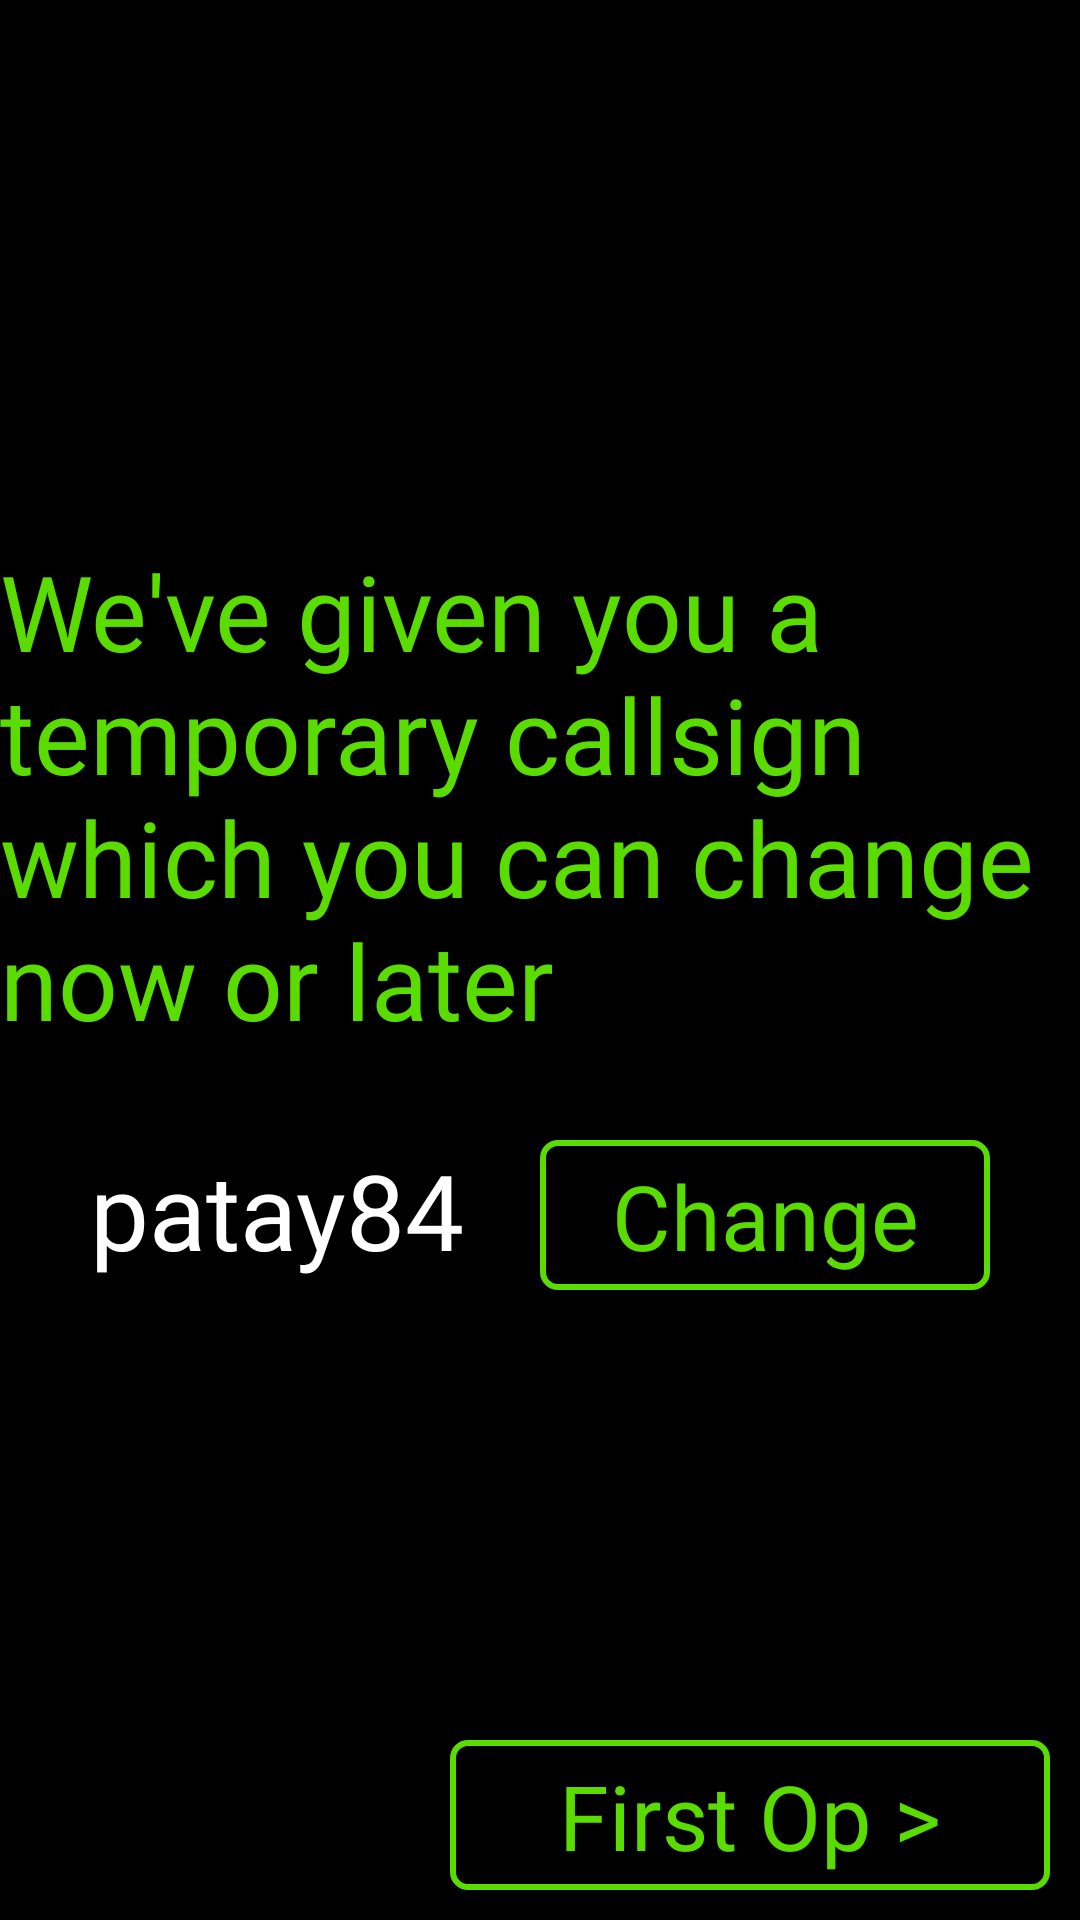

Produce the Android XML layout that renders to this screen, including the resource entries it uses.
<!-- AndroidManifest.xml: application theme Theme.TestGLProject -->
<!-- res/layout/new_user_notice.xml -->
<?xml version="1.0" encoding="utf-8"?>

<androidx.constraintlayout.widget.ConstraintLayout xmlns:android="http://schemas.android.com/apk/res/android"
    xmlns:app="http://schemas.android.com/apk/res-auto"
    android:layout_width="match_parent"
    android:layout_height="match_parent"
    android:background="@color/black">

    <LinearLayout
        android:id="@+id/centerLayout"
        android:layout_width="0dp"
        android:layout_height="wrap_content"
        android:orientation="vertical"
        app:layout_constraintBottom_toBottomOf="parent"
        app:layout_constraintEnd_toEndOf="parent"
        app:layout_constraintStart_toStartOf="parent"
        app:layout_constraintTop_toTopOf="parent"
        app:layout_constraintWidth_max="500dp">

        <TextView
            style="@style/DefaultText"
            android:layout_width="match_parent"
            android:layout_height="wrap_content"
            android:text="We've given you a temporary callsign which you can change now or later"
            android:textSize="35dp" />


        <LinearLayout
            android:layout_width="match_parent"
            android:layout_height="wrap_content"
            android:layout_margin="30dp"
            android:orientation="horizontal">
            <TextView
                android:id="@+id/txtCurrentCallsign"
                style="@style/DefaultText"
                android:layout_width="wrap_content"
                android:layout_height="wrap_content"
                android:textColor="@color/white"
                android:layout_weight="1"
                android:background="@drawable/border_full"
                android:text="patay84"
                android:textSize="35dp" />
            <Button
                android:id="@+id/btnChangeCallsign"
                style="@style/DefaultButton"
                android:layout_width="150dp"
                android:layout_height="50dp"
                android:textSize="30dp"
                android:text="Change" />

        </LinearLayout>


    </LinearLayout>

    <Button
        android:id="@+id/btnNext"
        style="@style/DefaultButton"
        android:layout_width="200dp"
        android:layout_height="50dp"
        android:textSize="30dp"
        android:layout_margin="10dp"
        android:text="First Op &gt;"
        app:layout_constraintBottom_toBottomOf="parent"
        app:layout_constraintEnd_toEndOf="parent" />



</androidx.constraintlayout.widget.ConstraintLayout>
<!-- resources referenced by this layout -->
<resources>
  <!-- drawable border_full (drawable) -->
  <?xml version="1.0" encoding="utf-8"?>
  
  <layer-list xmlns:android="http://schemas.android.com/apk/res/android">
      <item
          android:top="0dp"
          android:left="0dp"
          android:right="0dp"
          android:bottom="0dp">
          <shape android:shape="rectangle" >
              <stroke
                  android:width="1dp"
                  android:color="#FF000000" />
              <solid android:color="#00FFFFFF" />
          </shape>
      </item>
  </layer-list>
  <style name="DefaultButton" parent="Widget.AppCompat.Button">
          <item name="android:background">@drawable/standard_button</item>
          <item name="android:fontFamily">@font/agencyr</item>
          <item name="android:padding">5dp</item>
          <item name="android:textAllCaps">false</item>
          <item name="android:textColor">@color/default_button_text_color</item>
          <item name="android:singleLine">true</item>
          <item name="android:maxLines">1</item>
          <item name="android:ellipsize">end</item>
      </style>
  <style name="DefaultText" parent="TextAppearance.AppCompat">
          <item name="android:fontFamily">@font/agencyr</item>
          <item name="android:textColor">#5ADC00</item>
      </style>
  <style name="Theme.TestGLProject" parent="Theme.AppCompat.DayNight.NoActionBar">
          <item name="colorPrimary">@color/purple_500</item>
          <item name="colorPrimaryDark">@color/purple_700</item>
          <item name="colorAccent">@color/teal_200</item>
      </style>
  <!-- drawable standard_button (drawable) -->
  <selector xmlns:android="http://schemas.android.com/apk/res/android">
      <item android:drawable="@drawable/standard_button_disabled" android:state_enabled="false" />
      <item android:drawable="@drawable/standard_button_on" android:state_pressed="true" />
      <item android:drawable="@drawable/standard_button_off" />
  </selector>
  <!-- drawable standard_button_disabled (drawable) -->
  <?xml version="1.0" encoding="utf-8"?>
  
  <layer-list xmlns:android="http://schemas.android.com/apk/res/android">
      <item
          android:top="0dp"
          android:left="0dp"
          android:right="0dp"
          android:bottom="0dp">
          <shape xmlns:android="http://schemas.android.com/apk/res/android"
          android:shape="rectangle">
          <corners android:radius="5dp" />
          <stroke
              android:width="2dp"
              android:color="#445ADC00" />
          </shape>
      </item>
  </layer-list>
  <!-- drawable standard_button_on (drawable) -->
  <shape xmlns:android="http://schemas.android.com/apk/res/android"
      android:shape="rectangle">
      <corners android:radius="5dp" />
      <stroke
          android:width="3dp"
          android:color="#5CEE11" />
  </shape>
  <!-- drawable standard_button_off (drawable) -->
  <?xml version="1.0" encoding="utf-8"?>
  
  <layer-list xmlns:android="http://schemas.android.com/apk/res/android">
      <item
          android:top="0dp"
          android:left="0dp"
          android:right="0dp"
          android:bottom="0dp">
          <shape xmlns:android="http://schemas.android.com/apk/res/android"
          android:shape="rectangle">
          <corners android:radius="5dp" />
          <stroke
              android:width="2dp"
              android:color="#5ADC00" />
          </shape>
      </item>
  </layer-list>
  <!-- not gathered from this repository: default colours our renderer supplied (Android Studio template values) -->
  <color name="purple_500">#FF6200EE</color>
  <color name="purple_700">#FF3700B3</color>
  <color name="teal_200">#FF03DAC5</color>
  <color name="black">#FF000000</color>
  <color name="white">#FFFFFFFF</color>
</resources>
